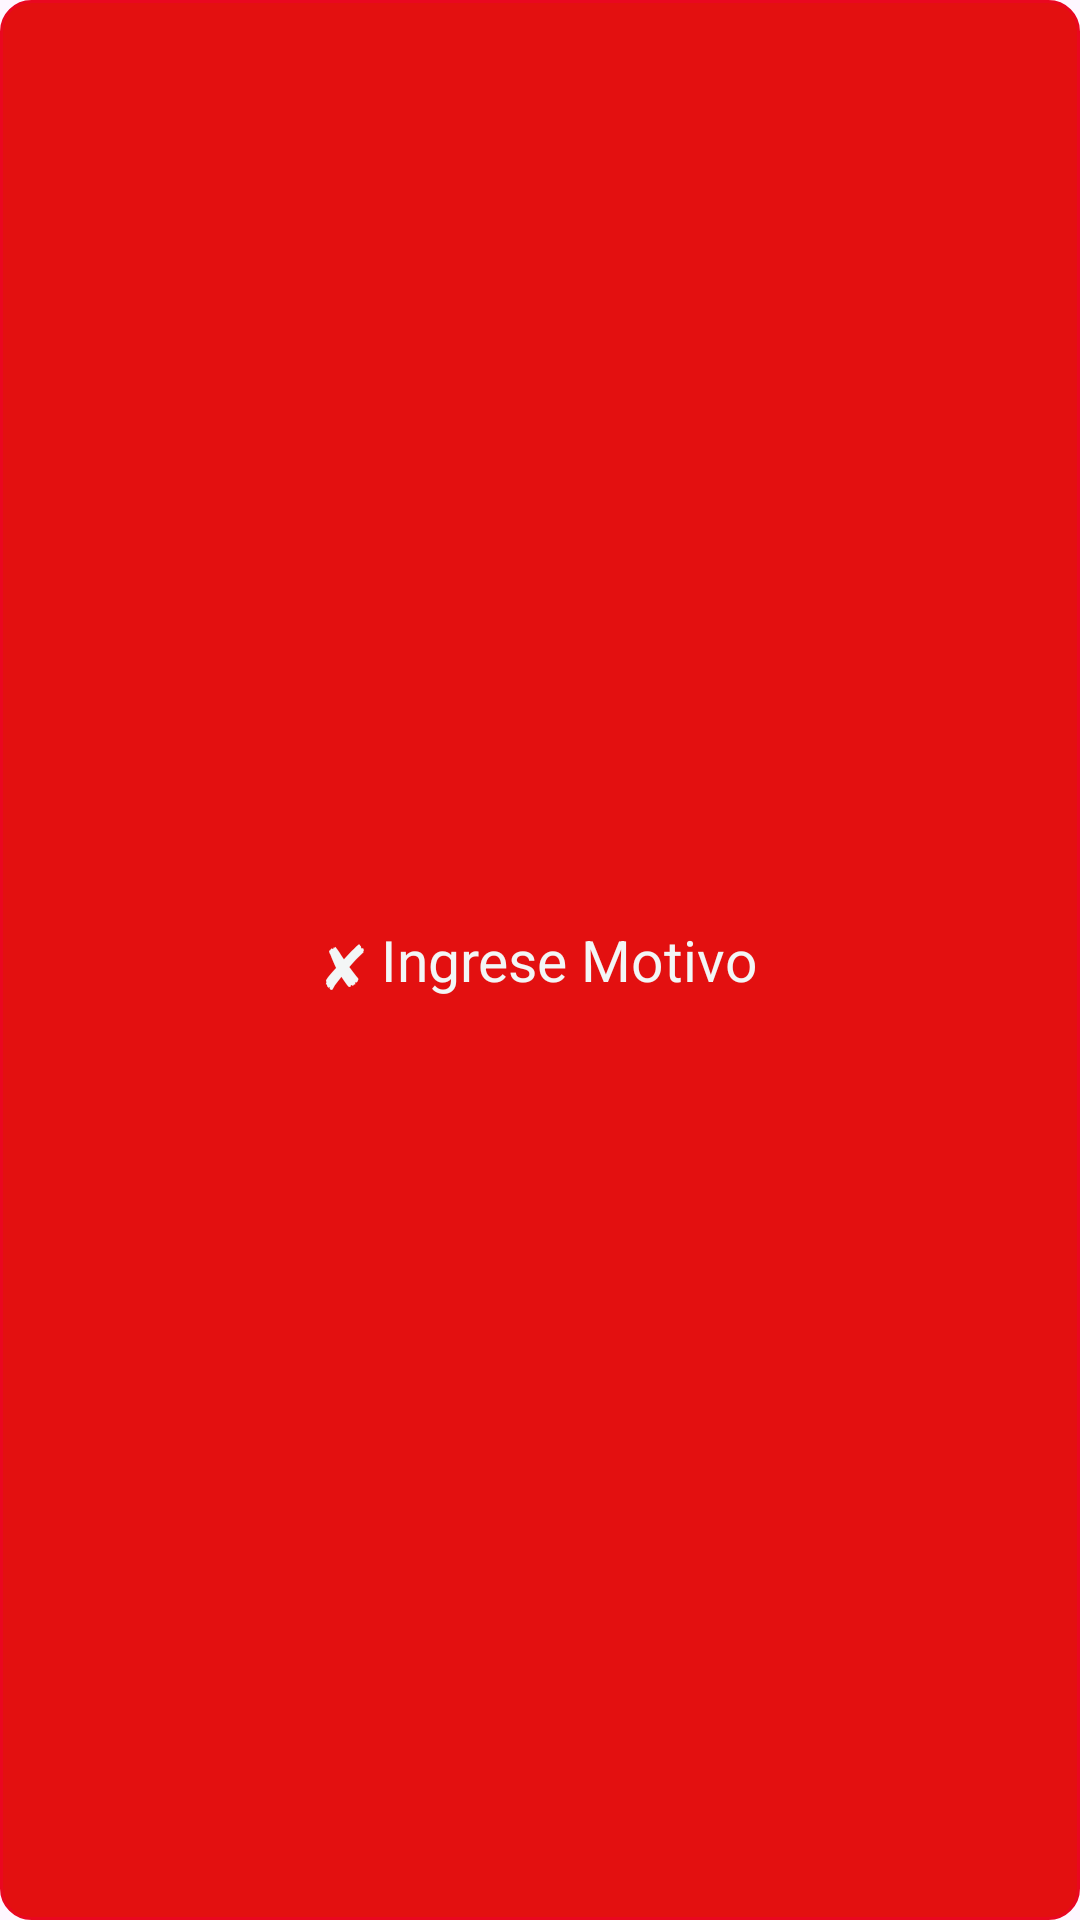

Here is an Android app screen rendered from its layout file. Give the layout XML and the strings, colors and styles it references.
<!-- AndroidManifest.xml: application theme Theme.BottomNavigationWithDrawerMenu -->
<!-- res/layout/toast_customr.xml -->
<LinearLayout xmlns:android="http://schemas.android.com/apk/res/android"
    android:id="@+id/toast_layout_root"
    android:layout_width="300dp"
    android:layout_height="50dp"
    android:background="@drawable/alert"
    android:padding="8dp"
    android:orientation="horizontal">

    <TextView
        android:id="@+id/text_view"
        android:layout_width="match_parent"
        android:layout_height="match_parent"
        android:textColor="#F3F6F6"
        android:text="✘ Ingrese Motivo"
        android:gravity="center"
        android:layout_gravity="center"
        android:textSize="19sp" />


</LinearLayout>
<!-- resources referenced by this layout -->
<resources>
  <!-- drawable alert (drawable) -->
  <shape xmlns:android="http://schemas.android.com/apk/res/android">
      <solid android:color="#E31010" /> 
      <stroke
          android:width="1dp"
      android:color="#E90720" /> 
      <corners android:radius="10dp" /> 
  </shape>
  <style name="Theme.BottomNavigationWithDrawerMenu" parent="Base.Theme.BottomNavigationWithDrawerMenu" />
  <style name="Base.Theme.BottomNavigationWithDrawerMenu" parent="Theme.Material3.DayNight.NoActionBar">
          <item name="colorPrimary">#3F51B5</item>
          <item name="colorPrimaryVariant">#3A66AC</item>
          <item name="colorOnPrimary">@color/white</item>
          <item name="colorSecondary">@color/teal_200</item>
          <item name="colorSecondaryVariant">@color/teal_700</item>
          <item name="colorOnSecondary">@color/black</item>
          <item name="android:statusBarColor">#01579B</item>
      </style>
  <!-- not gathered from this repository: default colours our renderer supplied (Android Studio template values) -->
  <color name="teal_200">#FF03DAC5</color>
  <color name="teal_700">#FF018786</color>
  <color name="black">#FF000000</color>
  <color name="white">#FFFFFFFF</color>
</resources>
